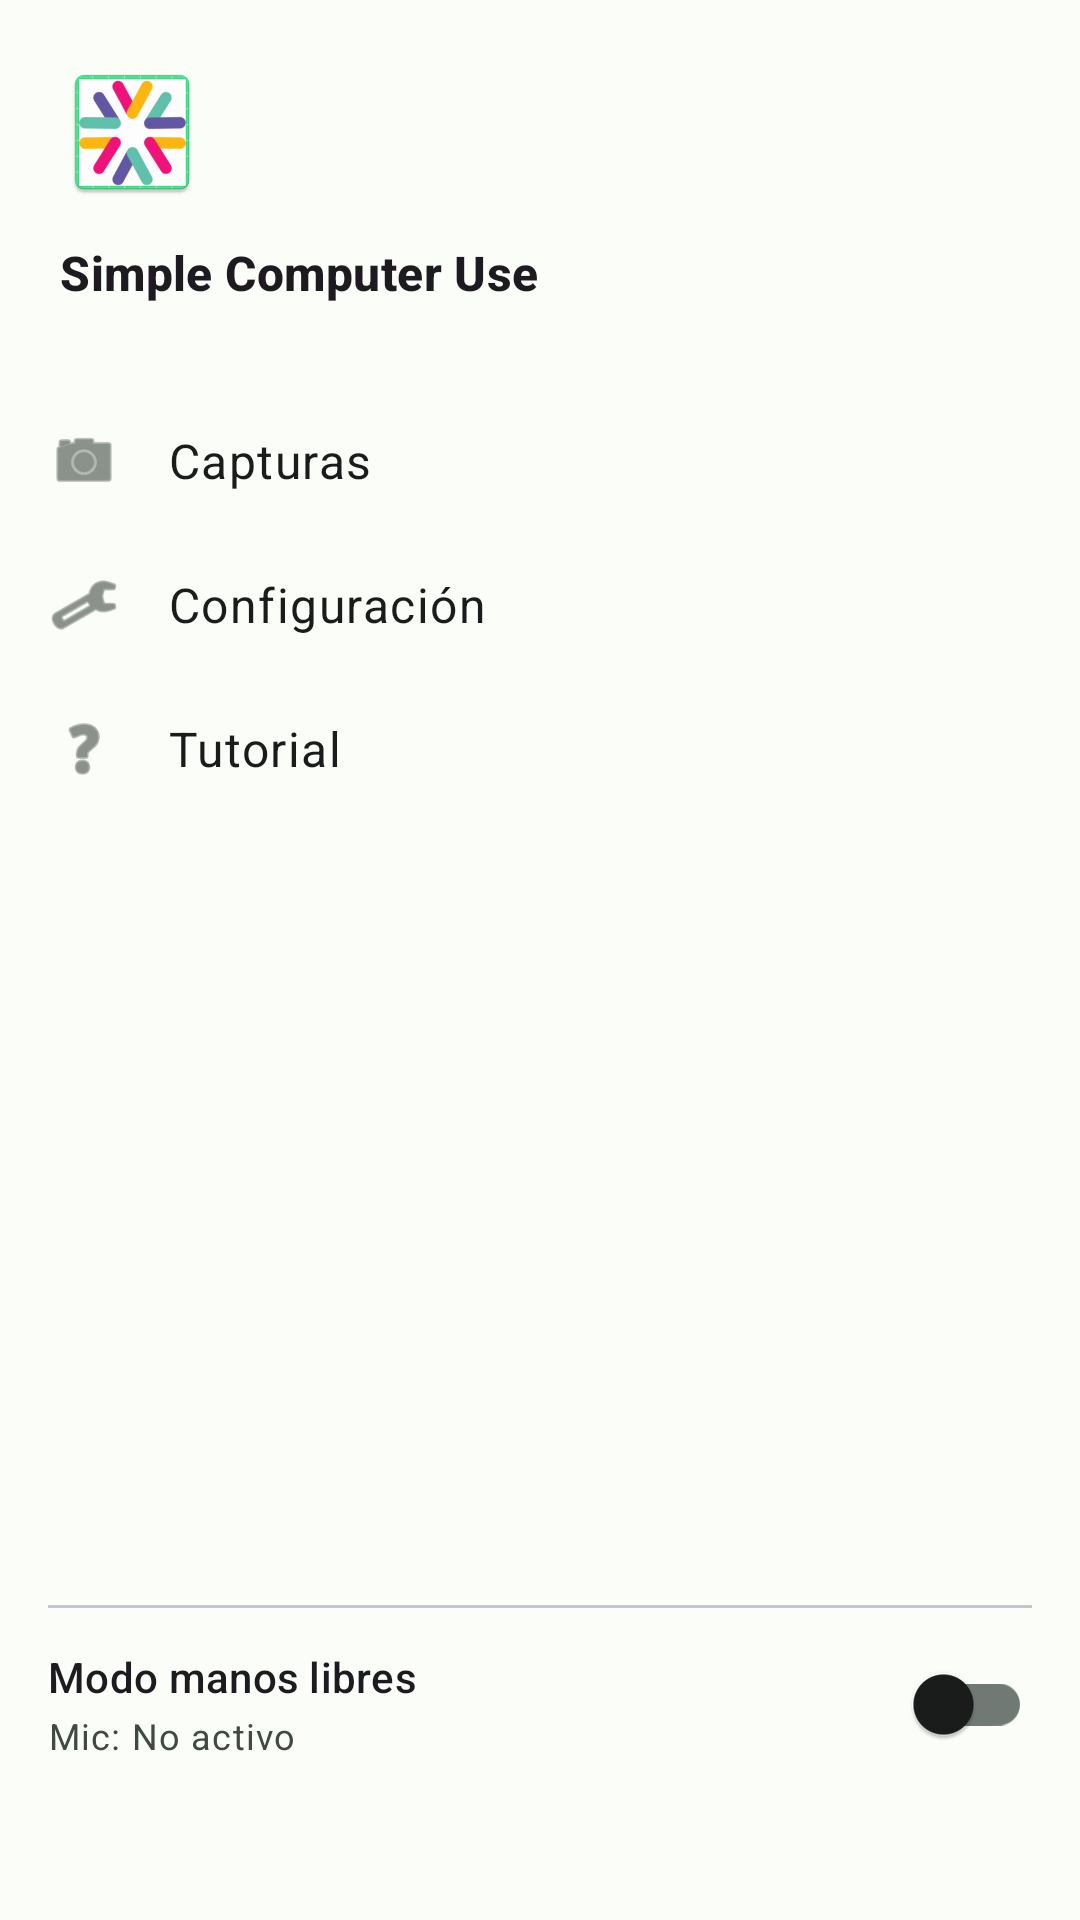

Produce the Android XML layout that renders to this screen, including the resource entries it uses.
<!-- AndroidManifest.xml: application theme Theme.RemotePCControl -->
<!-- res/layout/drawer_content.xml -->
<?xml version="1.0" encoding="utf-8"?>
<LinearLayout xmlns:android="http://schemas.android.com/apk/res/android"
    xmlns:app="http://schemas.android.com/apk/res-auto"
    android:layout_width="match_parent"
    android:layout_height="match_parent"
    android:orientation="vertical"
    android:background="?attr/colorSurface">

    
    <androidx.core.widget.NestedScrollView
        android:layout_width="match_parent"
        android:layout_height="0dp"
        android:layout_weight="1"
        android:fillViewport="true">

        <LinearLayout
            android:layout_width="match_parent"
            android:layout_height="wrap_content"
            android:orientation="vertical">

            
            <include layout="@layout/drawer_header" />

            
            <LinearLayout
                android:layout_width="match_parent"
                android:layout_height="wrap_content"
                android:orientation="vertical"
                android:paddingTop="8dp">

                
                <LinearLayout
                    android:id="@+id/nav_captures"
                    android:layout_width="match_parent"
                    android:layout_height="48dp"
                    android:orientation="horizontal"
                    android:gravity="center_vertical"
                    android:paddingHorizontal="16dp"
                    android:background="?attr/selectableItemBackground"
                    android:clickable="true"
                    android:focusable="true">

                    <ImageView
                        android:layout_width="24dp"
                        android:layout_height="24dp"
                        android:src="@android:drawable/ic_menu_camera"
                        android:contentDescription="@string/captures_title"
                        app:tint="?attr/colorOnSurfaceVariant" />

                    <TextView
                        android:layout_width="wrap_content"
                        android:layout_height="wrap_content"
                        android:layout_marginStart="16dp"
                        android:text="@string/captures_title"
                        android:textAppearance="?attr/textAppearanceBodyLarge"
                        android:textColor="?attr/colorOnSurface" />
                </LinearLayout>

                
                <LinearLayout
                    android:id="@+id/nav_settings"
                    android:layout_width="match_parent"
                    android:layout_height="48dp"
                    android:orientation="horizontal"
                    android:gravity="center_vertical"
                    android:paddingHorizontal="16dp"
                    android:background="?attr/selectableItemBackground"
                    android:clickable="true"
                    android:focusable="true">

                    <ImageView
                        android:layout_width="24dp"
                        android:layout_height="24dp"
                        android:src="@android:drawable/ic_menu_preferences"
                        android:contentDescription="@string/settings_title"
                        app:tint="?attr/colorOnSurfaceVariant" />

                    <TextView
                        android:layout_width="wrap_content"
                        android:layout_height="wrap_content"
                        android:layout_marginStart="16dp"
                        android:text="@string/settings_title"
                        android:textAppearance="?attr/textAppearanceBodyLarge"
                        android:textColor="?attr/colorOnSurface" />
                </LinearLayout>

                
                <LinearLayout
                    android:id="@+id/nav_tutorial"
                    android:layout_width="match_parent"
                    android:layout_height="48dp"
                    android:orientation="horizontal"
                    android:gravity="center_vertical"
                    android:paddingHorizontal="16dp"
                    android:background="?attr/selectableItemBackground"
                    android:clickable="true"
                    android:focusable="true">

                    <ImageView
                        android:layout_width="24dp"
                        android:layout_height="24dp"
                        android:src="@android:drawable/ic_menu_help"
                        android:contentDescription="@string/tutorial_menu_title"
                        app:tint="?attr/colorOnSurfaceVariant" />

                    <TextView
                        android:layout_width="wrap_content"
                        android:layout_height="wrap_content"
                        android:layout_marginStart="16dp"
                        android:text="@string/tutorial_menu_title"
                        android:textAppearance="?attr/textAppearanceBodyLarge"
                        android:textColor="?attr/colorOnSurface" />
                </LinearLayout>

            </LinearLayout>

        </LinearLayout>
    </androidx.core.widget.NestedScrollView>

    
    <include layout="@layout/drawer_footer" />

</LinearLayout>
<!-- res/layout/drawer_header.xml (included above) -->
<?xml version="1.0" encoding="utf-8"?>
<LinearLayout xmlns:android="http://schemas.android.com/apk/res/android"
    android:layout_width="match_parent"
    android:layout_height="wrap_content"
    android:orientation="vertical"
    android:padding="20dp">

    <ImageView
        android:id="@+id/drawerAppIcon"
        android:layout_width="48dp"
        android:layout_height="48dp"
        android:contentDescription="@string/app_name"
        android:src="@mipmap/ic_launcher" />

    <TextView
        android:id="@+id/drawerAppName"
        android:layout_width="match_parent"
        android:layout_height="wrap_content"
        android:layout_marginTop="12dp"
        android:text="@string/app_name"
        android:textAppearance="?attr/textAppearanceTitleMedium"
        android:textStyle="bold" />
</LinearLayout>
<!-- res/layout/drawer_footer.xml (included above) -->
<?xml version="1.0" encoding="utf-8"?>
<LinearLayout xmlns:android="http://schemas.android.com/apk/res/android"
    xmlns:app="http://schemas.android.com/apk/res-auto"
    android:layout_width="match_parent"
    android:layout_height="wrap_content"
    android:orientation="vertical"
    android:background="?attr/colorSurface"
    android:paddingHorizontal="16dp"
    android:paddingTop="8dp"
    android:paddingBottom="@dimen/drawer_footer_padding_bottom">

    
    <View
        android:layout_width="match_parent"
        android:layout_height="1dp"
        android:layout_marginBottom="8dp"
        android:background="?attr/colorOutlineVariant" />

    <LinearLayout
        android:layout_width="match_parent"
        android:layout_height="wrap_content"
        android:orientation="horizontal"
        android:gravity="center_vertical"
        android:minHeight="40dp">

        <LinearLayout
            android:layout_width="0dp"
            android:layout_height="wrap_content"
            android:layout_weight="1"
            android:orientation="vertical">

            <TextView
                android:layout_width="wrap_content"
                android:layout_height="wrap_content"
                android:text="@string/headset_control_title"
                android:textAppearance="?attr/textAppearanceLabelLarge" />

            <TextView
                android:id="@+id/drawerMicrophoneStatus"
                android:layout_width="wrap_content"
                android:layout_height="wrap_content"
                android:layout_marginTop="2dp"
                android:text="@string/drawer_mic_inactive"
                android:textAppearance="?attr/textAppearanceBodySmall"
                android:textColor="?attr/colorOnSurfaceVariant" />

        </LinearLayout>

        <com.google.android.material.switchmaterial.SwitchMaterial
            android:id="@+id/drawerHandsfreeSwitch"
            android:layout_width="wrap_content"
            android:layout_height="wrap_content" />

    </LinearLayout>

</LinearLayout>
<!-- resources referenced by this layout -->
<resources>
  <dimen name="drawer_footer_padding_bottom">48dp</dimen>
  <!-- mipmap ic_launcher: webp bitmap (mipmap-hdpi, 3650 bytes) -->
  <string name="app_name">Simple Computer Use</string>
  <string name="captures_title">Capturas</string>
  <string name="drawer_mic_inactive">Mic: No activo</string>
  <string name="headset_control_title">Modo manos libres</string>
  <string name="settings_title">Configuración</string>
  <string name="tutorial_menu_title">Tutorial</string>
  <style name="Theme.RemotePCControl" parent="Base.Theme.RemotePCControl" />
  <style name="Base.Theme.RemotePCControl" parent="Theme.Material3.DayNight.NoActionBar">
          
          <item name="colorPrimary">@color/md_theme_primary</item>
          <item name="colorOnPrimary">@color/md_theme_onPrimary</item>
          <item name="colorPrimaryContainer">@color/md_theme_primaryContainer</item>
          <item name="colorOnPrimaryContainer">@color/md_theme_onPrimaryContainer</item>
          <item name="colorSecondary">@color/md_theme_secondary</item>
          <item name="colorOnSecondary">@color/md_theme_onSecondary</item>
          <item name="colorSecondaryContainer">@color/md_theme_secondaryContainer</item>
          <item name="colorOnSecondaryContainer">@color/md_theme_onSecondaryContainer</item>
          <item name="colorError">@color/md_theme_error</item>
          <item name="colorOnError">@color/md_theme_onError</item>
          <item name="colorErrorContainer">@color/md_theme_errorContainer</item>
          <item name="colorOnErrorContainer">@color/md_theme_onErrorContainer</item>
          <item name="android:colorBackground">@color/md_theme_background</item>
          <item name="colorOnBackground">@color/md_theme_onBackground</item>
          <item name="colorSurface">@color/md_theme_surface</item>
          <item name="colorOnSurface">@color/md_theme_onSurface</item>
          <item name="colorSurfaceVariant">@color/md_theme_surfaceVariant</item>
          <item name="colorOnSurfaceVariant">@color/md_theme_onSurfaceVariant</item>
          <item name="colorOutline">@color/md_theme_outline</item>
  
          
          <item name="android:statusBarColor">@android:color/transparent</item>
          <item name="android:navigationBarColor">@android:color/transparent</item>
          <item name="android:windowLightStatusBar">true</item>
      </style>
  <color name="md_theme_primary">#006C51</color>
  <color name="md_theme_onPrimary">#FFFFFF</color>
  <color name="md_theme_primaryContainer">#8BF8CF</color>
  <color name="md_theme_onPrimaryContainer">#002117</color>
  <color name="md_theme_secondary">#4C6358</color>
  <color name="md_theme_onSecondary">#FFFFFF</color>
  <color name="md_theme_secondaryContainer">#CFE9DB</color>
  <color name="md_theme_onSecondaryContainer">#092017</color>
  <color name="md_theme_error">#BA1A1A</color>
  <color name="md_theme_onError">#FFFFFF</color>
  <color name="md_theme_errorContainer">#FFDAD6</color>
  <color name="md_theme_onErrorContainer">#410002</color>
  <color name="md_theme_background">#FBFDF9</color>
  <color name="md_theme_onBackground">#191C1A</color>
  <color name="md_theme_surface">#FBFDF9</color>
  <color name="md_theme_onSurface">#191C1A</color>
  <color name="md_theme_surfaceVariant">#DCE5DD</color>
  <color name="md_theme_onSurfaceVariant">#404943</color>
  <color name="md_theme_outline">#707973</color>
</resources>
